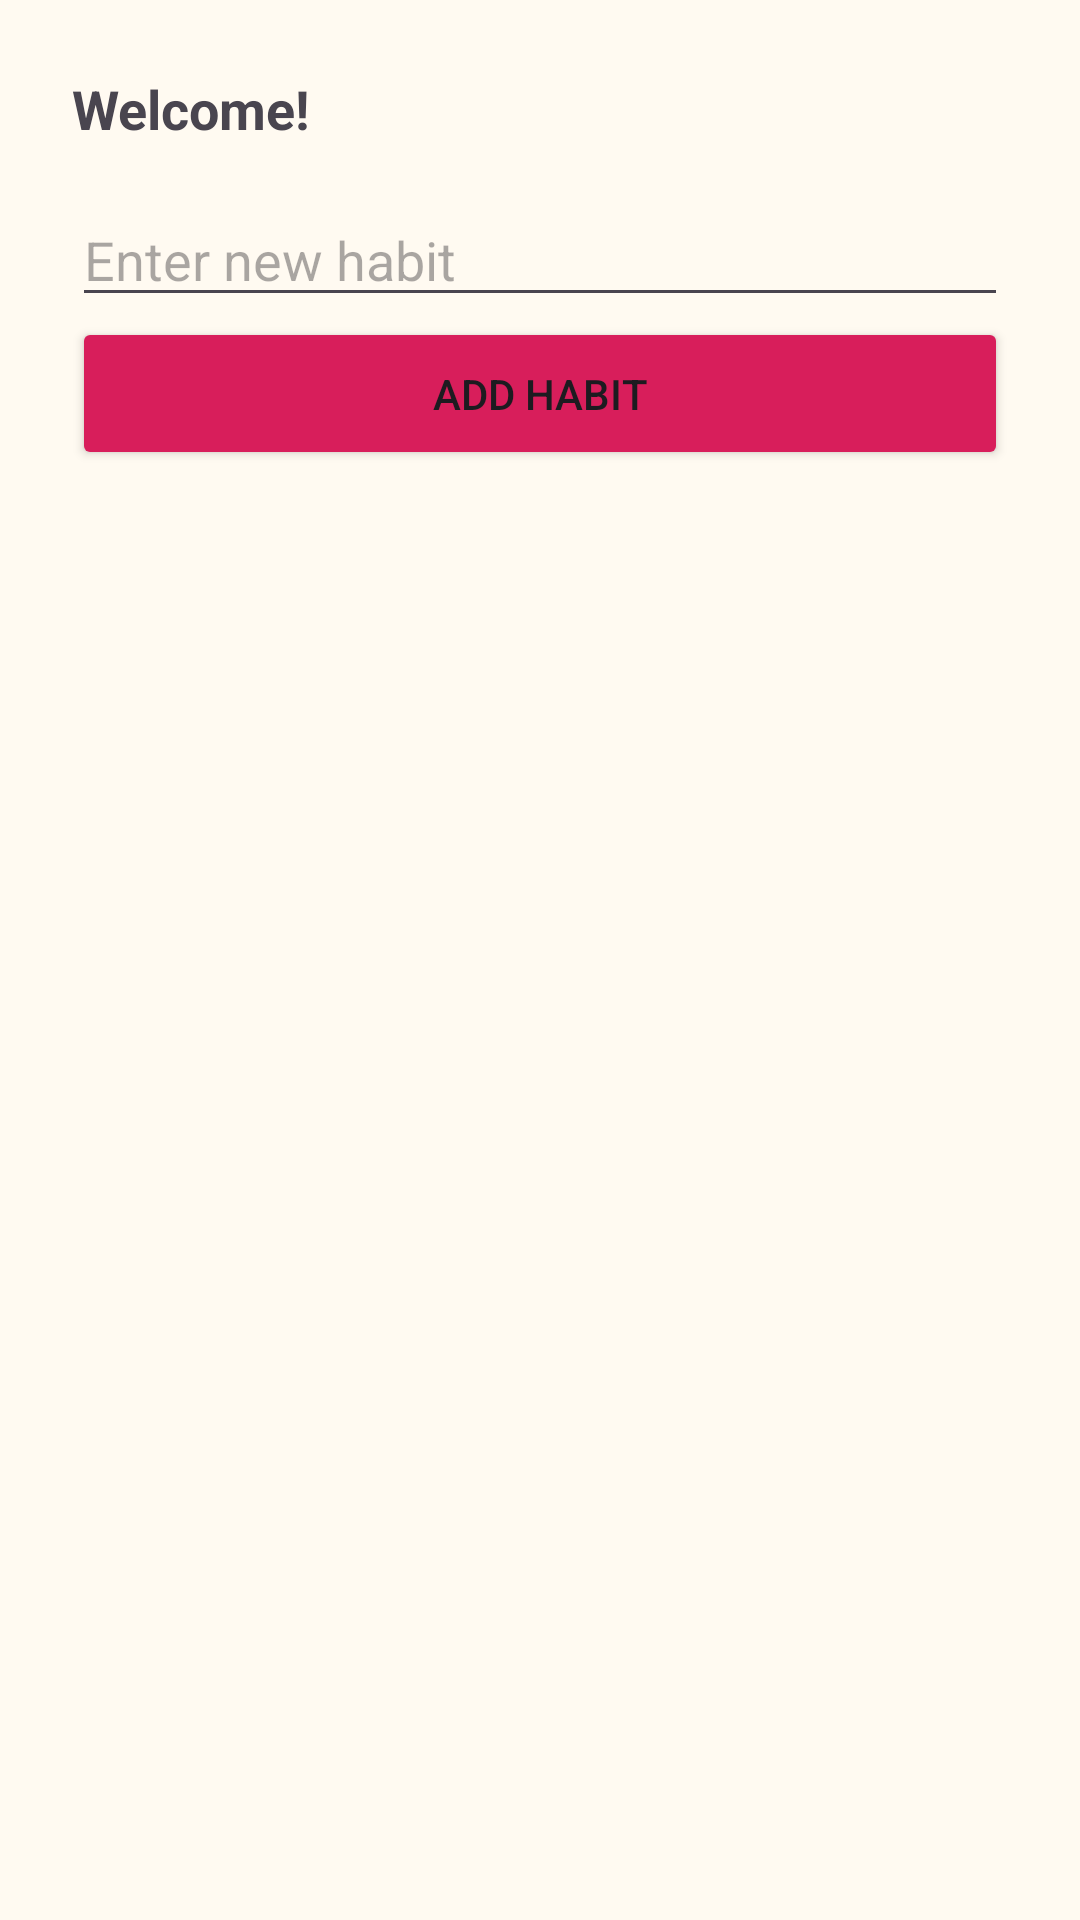

This screen was rendered from an Android layout file. Write that file and the resources it references.
<!-- AndroidManifest.xml: application theme Theme.HabitEase -->
<!-- res/layout/activity_landing.xml -->
<?xml version="1.0" encoding="utf-8"?>
<LinearLayout xmlns:android="http://schemas.android.com/apk/res/android"
    android:layout_width="match_parent"
    android:layout_height="match_parent"
    android:background="#FFFAF1"
    android:orientation="vertical"
    android:padding="24dp">

    <TextView
        android:id="@+id/tvWelcome"
        android:layout_width="wrap_content"
        android:layout_height="wrap_content"
        android:text="Welcome!"
        android:textSize="18sp"
        android:textStyle="bold"
        android:paddingBottom="16dp" />

    <LinearLayout
        android:id="@+id/habitContainer"
        android:layout_width="match_parent"
        android:layout_height="wrap_content"
        android:orientation="vertical" />

    <EditText
        android:id="@+id/etHabit"
        android:layout_width="match_parent"
        android:layout_height="wrap_content"
        android:hint="Enter new habit" />

    <Button
        android:id="@+id/btnAddHabit"
        android:layout_width="match_parent"
        android:layout_height="wrap_content"
        android:backgroundTint="@color/raspberry"
        android:padding="16dp"
        android:layout_marginBottom="4dp"
        android:text="Add Habit" />

    <androidx.recyclerview.widget.RecyclerView
        android:id="@+id/recyclerView"
        android:layout_width="match_parent"
        android:layout_height="wrap_content"
        android:layout_marginTop="8dp"
        android:padding="8dp" />

</LinearLayout>
<!-- resources referenced by this layout -->
<resources>
  <color name="raspberry">#D81E5B</color>
  <style name="Theme.HabitEase" parent="Base.Theme.HabitEase" />
  <style name="Base.Theme.HabitEase" parent="Theme.Material3.DayNight.NoActionBar">
          
          <item name="colorPrimary">@color/darkPurple</item>
          
      </style>
  <color name="darkPurple">#331832</color>
</resources>
